Image classification data set "data" (Abdol/GAF-Energy on GitHub). Class labels (2): abnormal, normal.

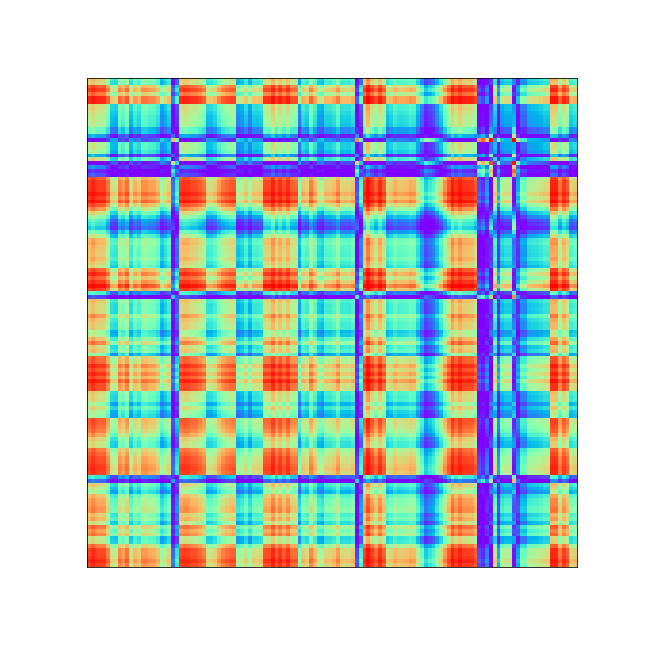
Label: normal

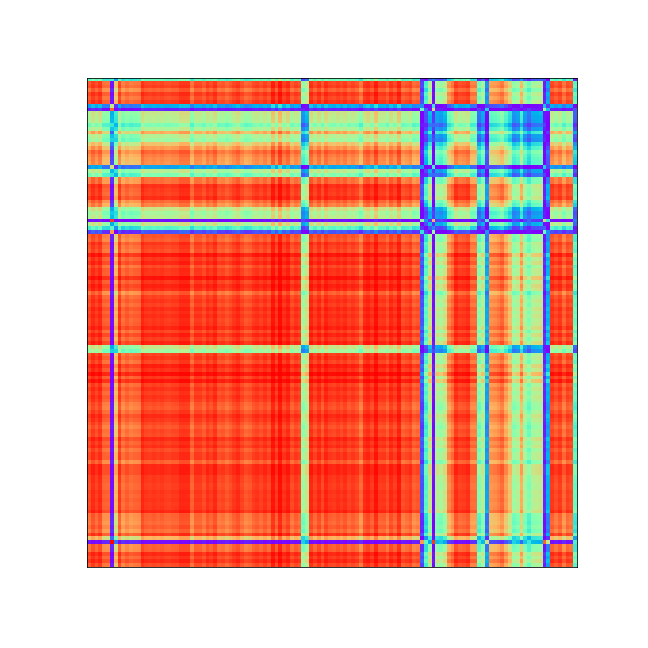
Label: abnormal

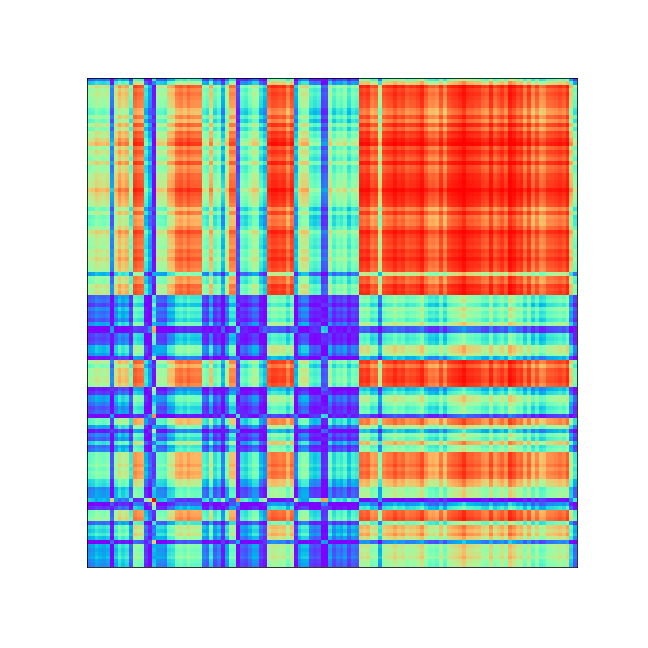
Label: abnormal

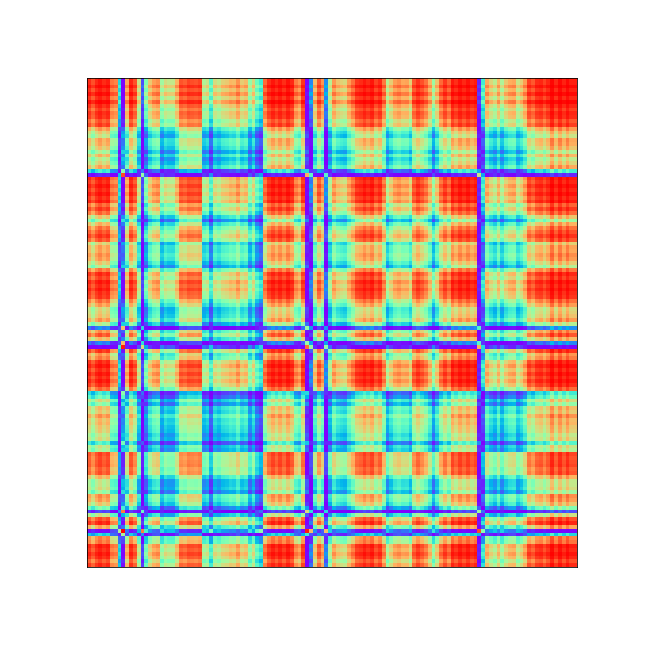
Label: abnormal

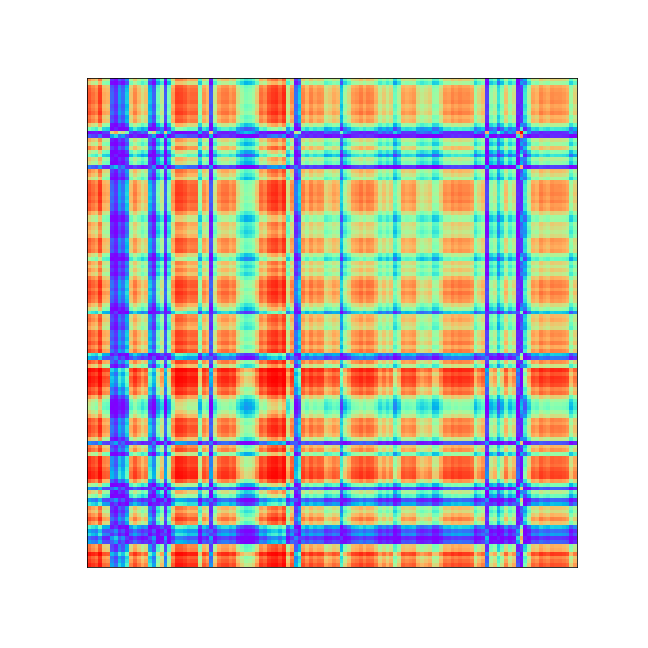
Label: abnormal

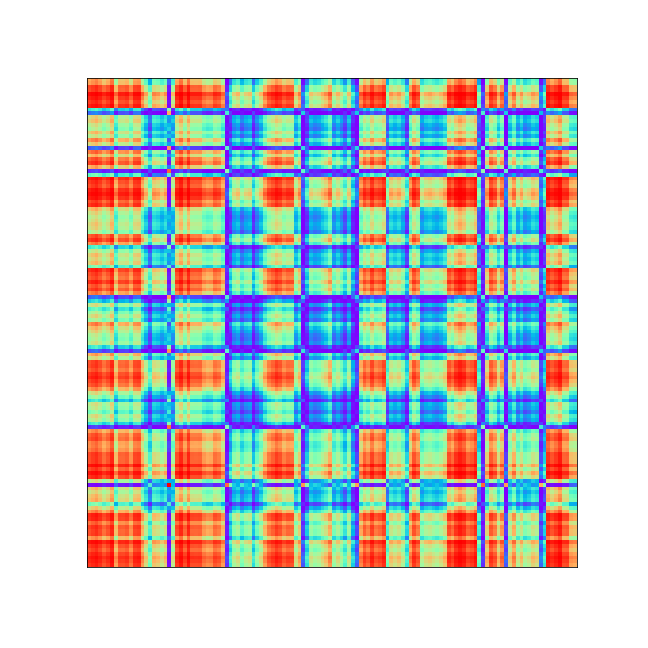
Label: abnormal
